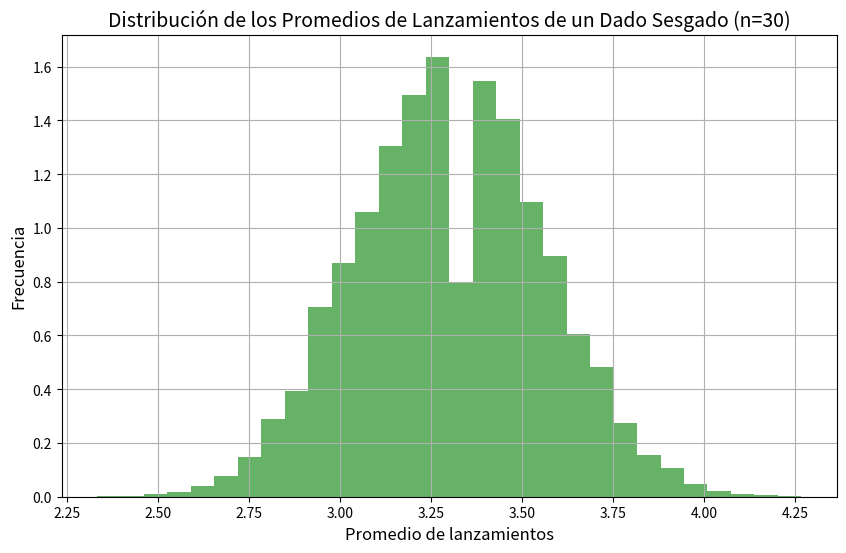

This figure's Python source:
import numpy as np
import matplotlib.pyplot as plt

# Definimos las probabilidades y valores del dado
valores = np.array([1, 2, 3, 4, 5, 6])
probabilidades = np.array([0.1, 0.2, 0.3, 0.2, 0.1, 0.1])

# Número de simulaciones
n_simulaciones = 10000
tamano_muestra = 30  # Número de lanzamientos por simulación

# Simulamos lanzamientos del dado
# Realizamos n_simulaciones y para cada simulación lanzamos el dado 'tamano_muestra' veces
lanzamientos = np.random.choice(valores, size=(n_simulaciones, tamano_muestra), p=probabilidades)

# Calculamos el promedio de cada simulación
promedios = lanzamientos.mean(axis=1)

# Graficamos la distribución de los promedios
plt.figure(figsize=(10, 6))
plt.hist(promedios, bins=30, density=True, alpha=0.6, color='g')

# Título y etiquetas
plt.title("Distribución de los Promedios de Lanzamientos de un Dado Sesgado (n=30)", fontsize=14)
plt.xlabel("Promedio de lanzamientos", fontsize=12)
plt.ylabel("Frecuencia", fontsize=12)
plt.grid(True)
plt.show()
